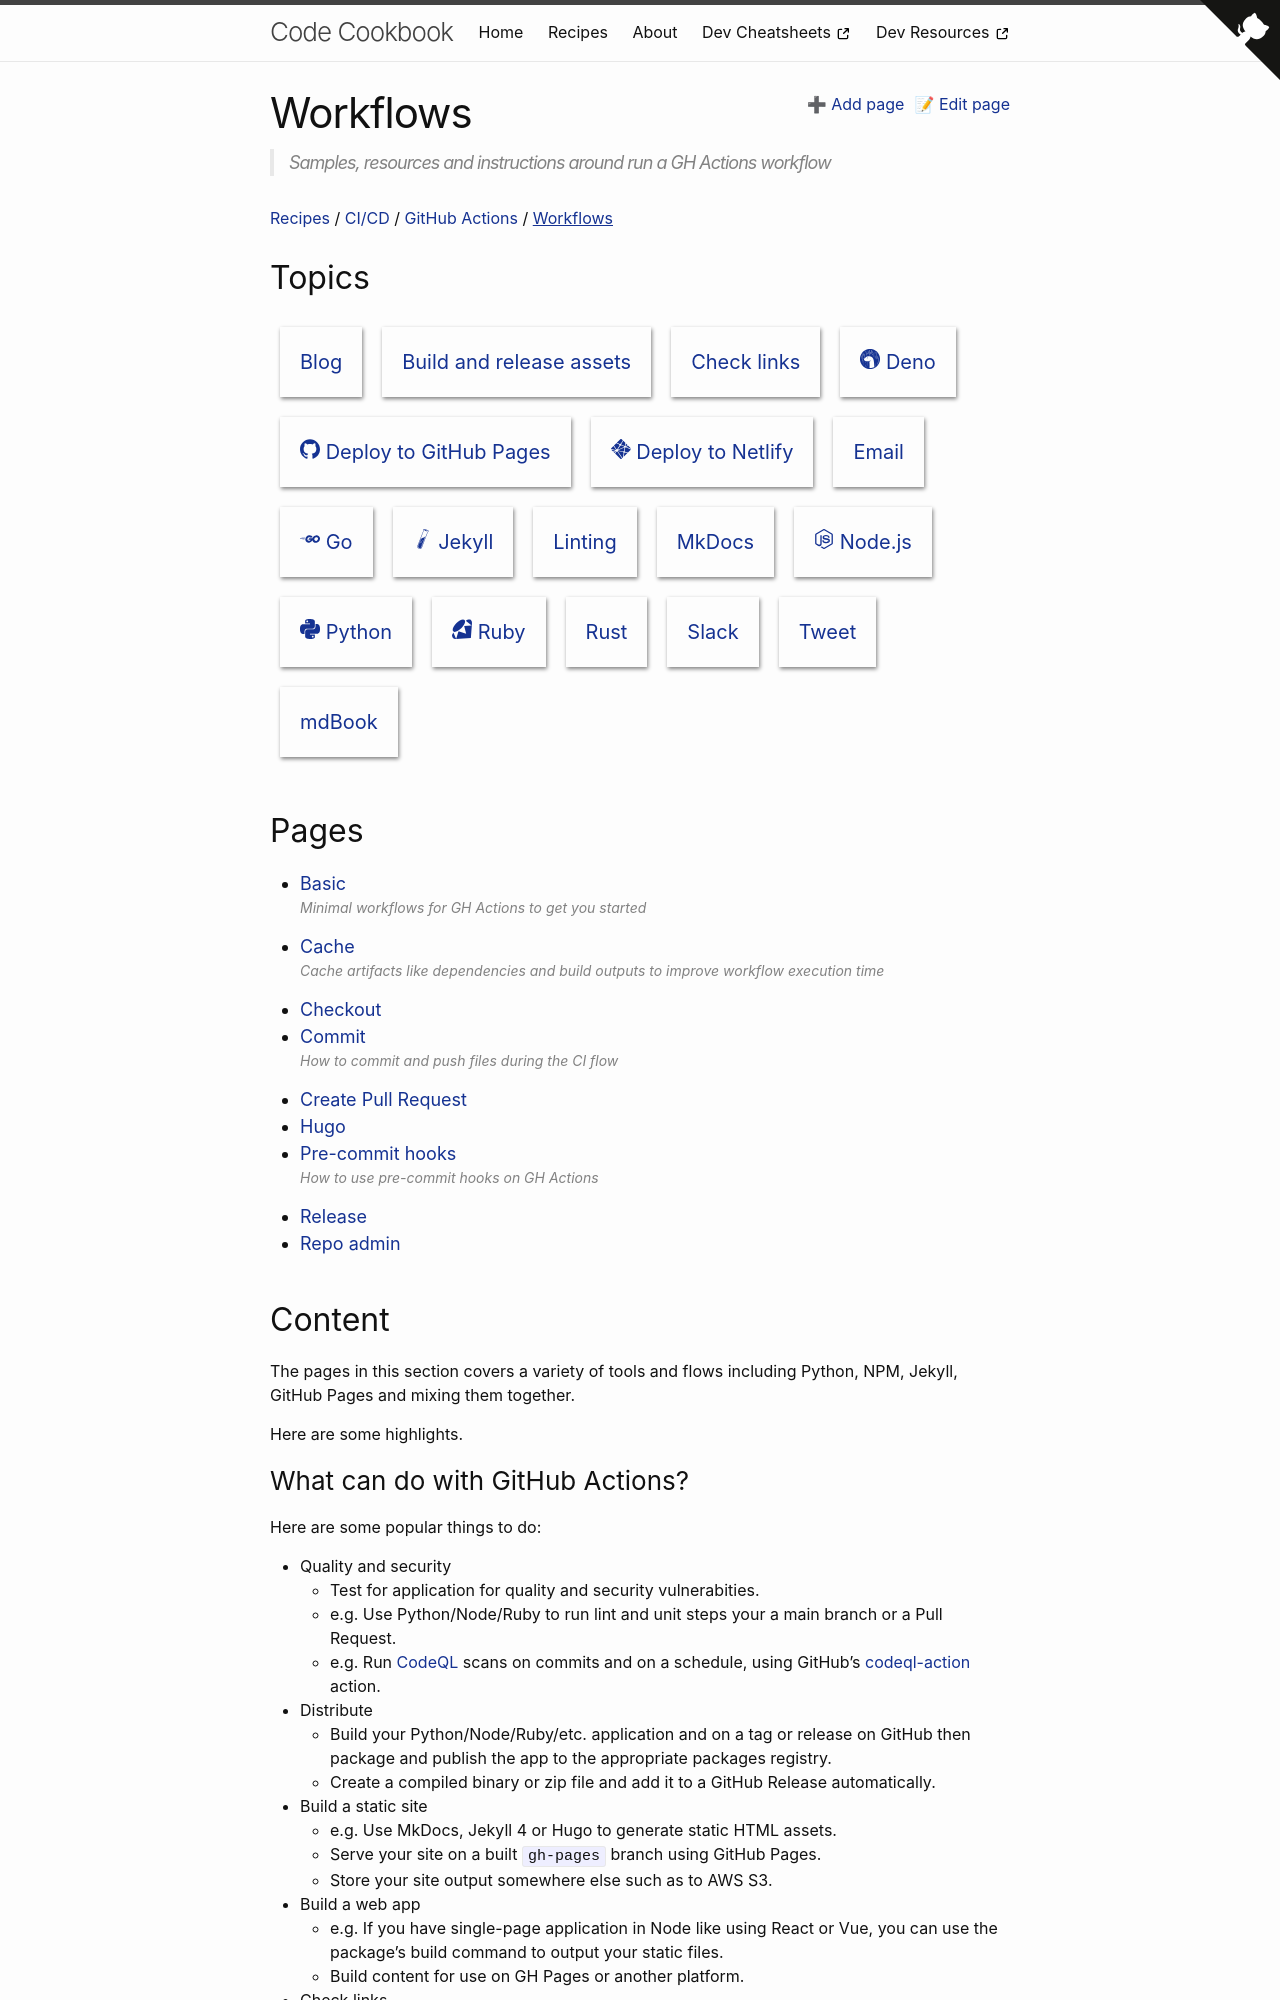

repository: MichaelCurrin/code-cookbook · page: recipes/ci-cd/github-actions/workflows/index.html · generator: jekyll

---
title: Workflows
description: Samples, resources and instructions around run a GH Actions workflow
---


The pages in this section covers a variety of tools and flows including Python, NPM, Jekyll, GitHub Pages and mixing them together.

Here are some highlights.

### What can do with GitHub Actions?

Here are some popular things to do:

- Quality and security
    - Test for application for quality and security vulnerabities.
    - e.g. Use Python/Node/Ruby to run lint and unit steps your a main branch or a Pull Request.
    - e.g. Run [CodeQL][] scans on commits and on a schedule, using GitHub's [codeql-action][] action.
- Distribute
    - Build your Python/Node/Ruby/etc. application and on a tag or release on GitHub then package and publish the app to the appropriate packages registry.
    - Create a compiled binary or zip file and add it to a GitHub Release automatically.
- Build a static site
    - e.g. Use MkDocs, Jekyll 4 or Hugo to generate static HTML assets.
    - Serve your site on a built `gh-pages` branch using GitHub Pages.
    - Store your site output somewhere else such as to AWS S3.
- Build a web app
    - e.g. If you have single-page application in Node like using React or Vue, you can use the package's build command to output your static files.
    - Build content for use on GH Pages or another platform.
- Check links.
    - Run a link checker to find broken links on your site on a commit push or at intervals.
- Check site performance
    - Run Google Lighthouse checks on a schedule or on a Pull Request, to ensure your site remains performant and meets SEO standards.
- GitHub tasks
    - Perform admin actions on a PR like add a label or welcome a contributor or add a cat GIF.

[CodeQL]: https://securitylab.github.com/tools/codeql
[codeql-action]: https://github.com/github/codeql-action

### Basics

- Start with [Basic][] if you are new to GH Actions.
- Continue to [Basic Node][] as that is still simple and will be useful for Node.js developers.
- To learn more about specific fields like `jobs` and the `on` trigger, see my [GitHub Actions cheatsheets][].

[Basic]: {% link recipes/ci-cd/github-actions/workflows/basic.md %}
[Basic Node]: {% link recipes/ci-cd/github-actions/workflows/node/basic.md %}
[GitHub Actions cheatsheets]: https://michaelcurrin.github.io/dev-cheatsheets/cheatsheets/ci-cd/github-actions/
